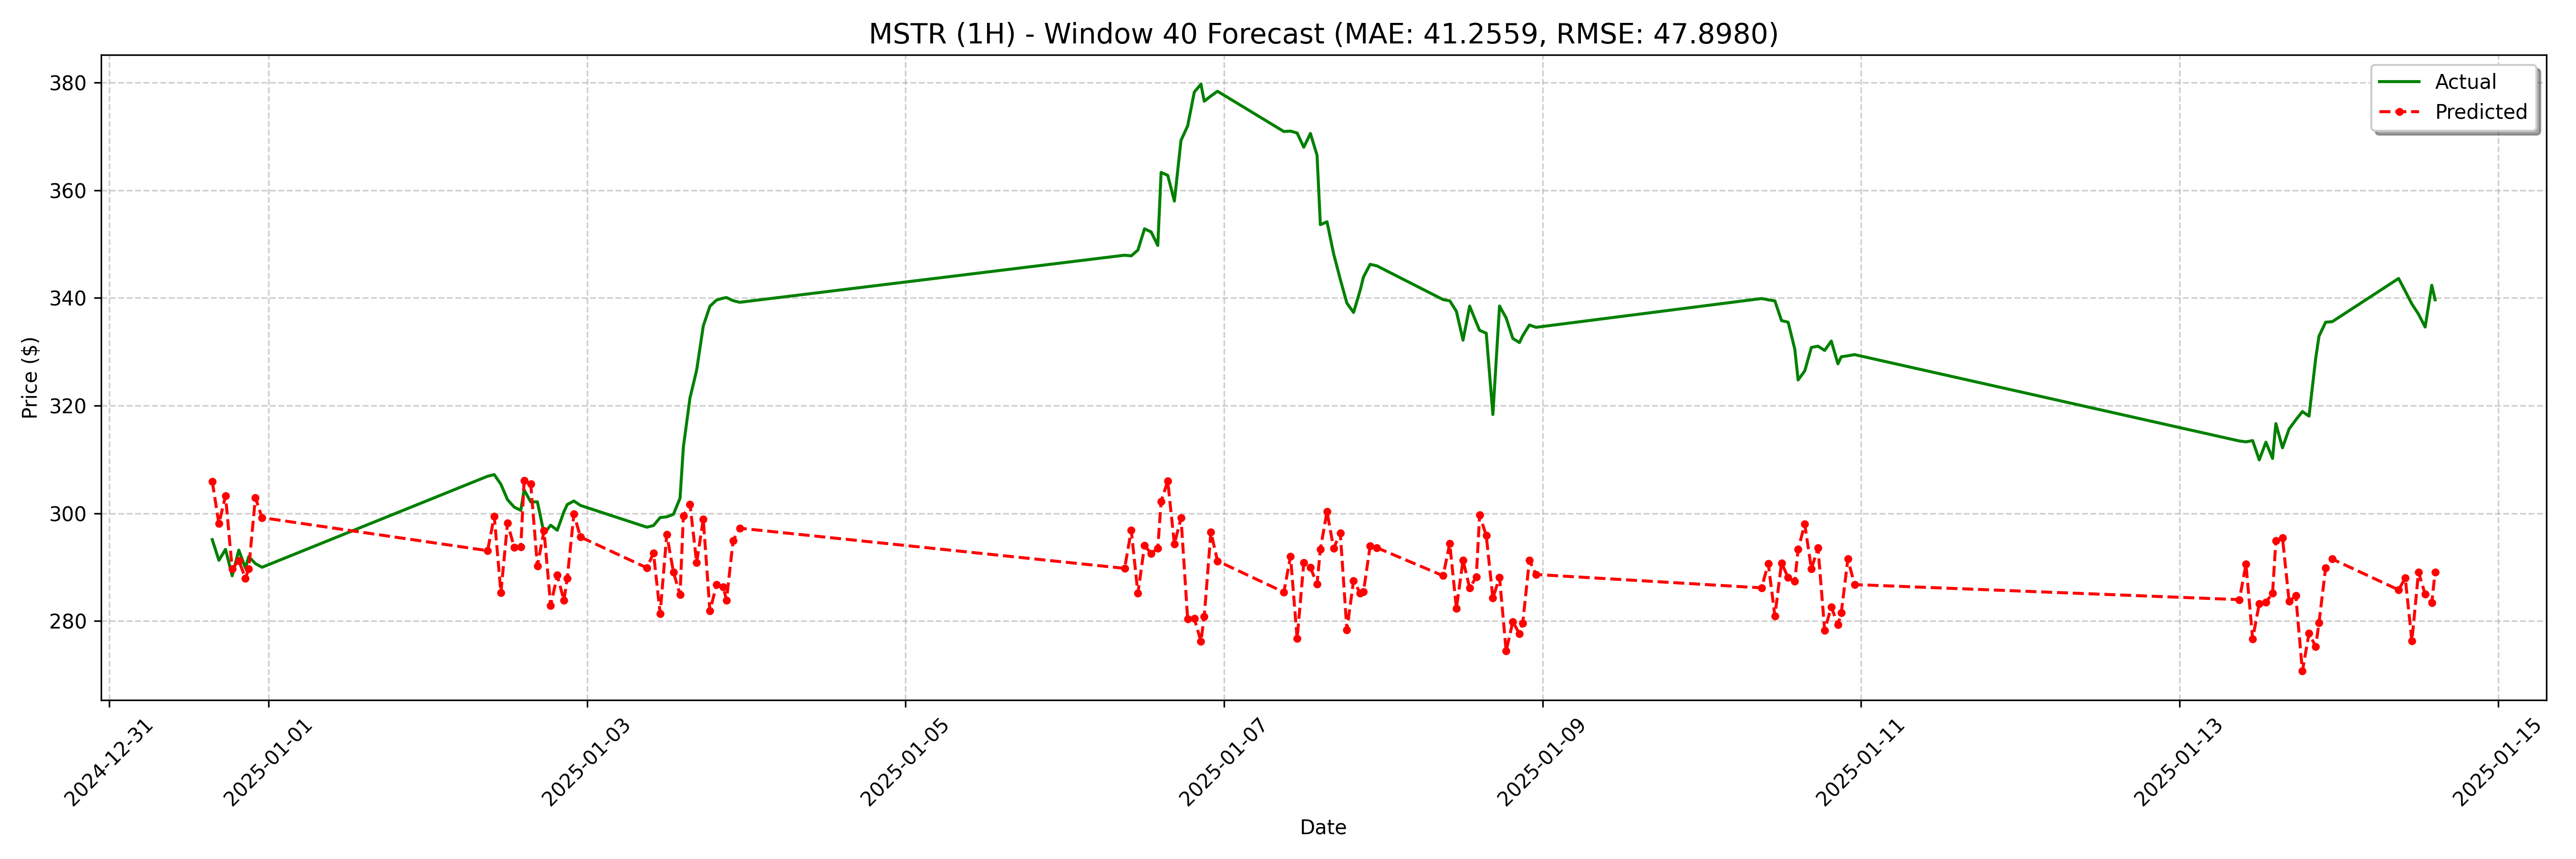

Values plotted in this chart, from the file beside it:
date, actual, forecast
2024-12-31 15:30:00, 295.1, 305.9
2024-12-31 16:30:00, 291.3, 298.1
2024-12-31 17:30:00, 293.3, 303.2
2024-12-31 18:30:00, 288.4, 289.7
2024-12-31 19:30:00, 293.1, 291.2
2024-12-31 20:30:00, 289.8, 287.9
2024-12-31 21:00:00, 291.9, 289.7
2024-12-31 22:00:00, 290.6, 302.9
2024-12-31 23:00:00, 290, 299.2
2025-01-02 09:00:00, 306.9, 293.1
2025-01-02 10:00:00, 307.2, 299.5
2025-01-02 11:00:00, 305.4, 285.3
2025-01-02 12:00:00, 302.5, 298.2
2025-01-02 13:00:00, 301.1, 293.7
2025-01-02 14:00:00, 300.5, 293.8
2025-01-02 14:30:00, 304.4, 306.1
2025-01-02 15:30:00, 302.1, 305.4
2025-01-02 16:30:00, 302.1, 290.2
2025-01-02 17:30:00, 296.2, 296.8
2025-01-02 18:30:00, 297.8, 282.9
2025-01-02 19:30:00, 296.8, 288.5
2025-01-02 20:30:00, 300.3, 283.8
2025-01-02 21:00:00, 301.6, 287.9
2025-01-02 22:00:00, 302.3, 299.8
2025-01-02 23:00:00, 301.4, 295.6
2025-01-03 09:00:00, 297.4, 289.9
2025-01-03 10:00:00, 297.7, 292.6
2025-01-03 11:00:00, 299.2, 281.4
2025-01-03 12:00:00, 299.3, 296.1
2025-01-03 13:00:00, 299.8, 289.1
2025-01-03 14:00:00, 302.8, 284.9
2025-01-03 14:30:00, 312.3, 299.5
2025-01-03 15:30:00, 321.4, 301.7
2025-01-03 16:30:00, 326.6, 290.8
2025-01-03 17:30:00, 334.8, 298.9
2025-01-03 18:30:00, 338.5, 281.8
2025-01-03 19:30:00, 339.6, 286.7
2025-01-03 20:30:00, 340, 286.3
2025-01-03 21:00:00, 340.1, 283.9
2025-01-03 22:00:00, 339.5, 294.9
2025-01-03 23:00:00, 339.2, 297.2
2025-01-06 09:00:00, 347.9, 289.8
2025-01-06 10:00:00, 347.8, 296.8
2025-01-06 11:00:00, 348.9, 285.1
2025-01-06 12:00:00, 352.9, 294
2025-01-06 13:00:00, 352.3, 292.5
2025-01-06 14:00:00, 349.8, 293.5
2025-01-06 14:30:00, 363.3, 302.2
2025-01-06 15:30:00, 362.8, 306
2025-01-06 16:30:00, 358.0, 294.3
2025-01-06 17:30:00, 369.3, 299.1
2025-01-06 18:30:00, 372, 280.4
2025-01-06 19:30:00, 378.3, 280.4
2025-01-06 20:30:00, 379.7, 276.2
2025-01-06 21:00:00, 376.6, 280.8
2025-01-06 22:00:00, 377.5, 296.5
2025-01-06 23:00:00, 378.4, 291.1
2025-01-07 09:00:00, 370.9, 285.3
2025-01-07 10:00:00, 371, 292
2025-01-07 11:00:00, 370.6, 276.7
... 68 more rows
